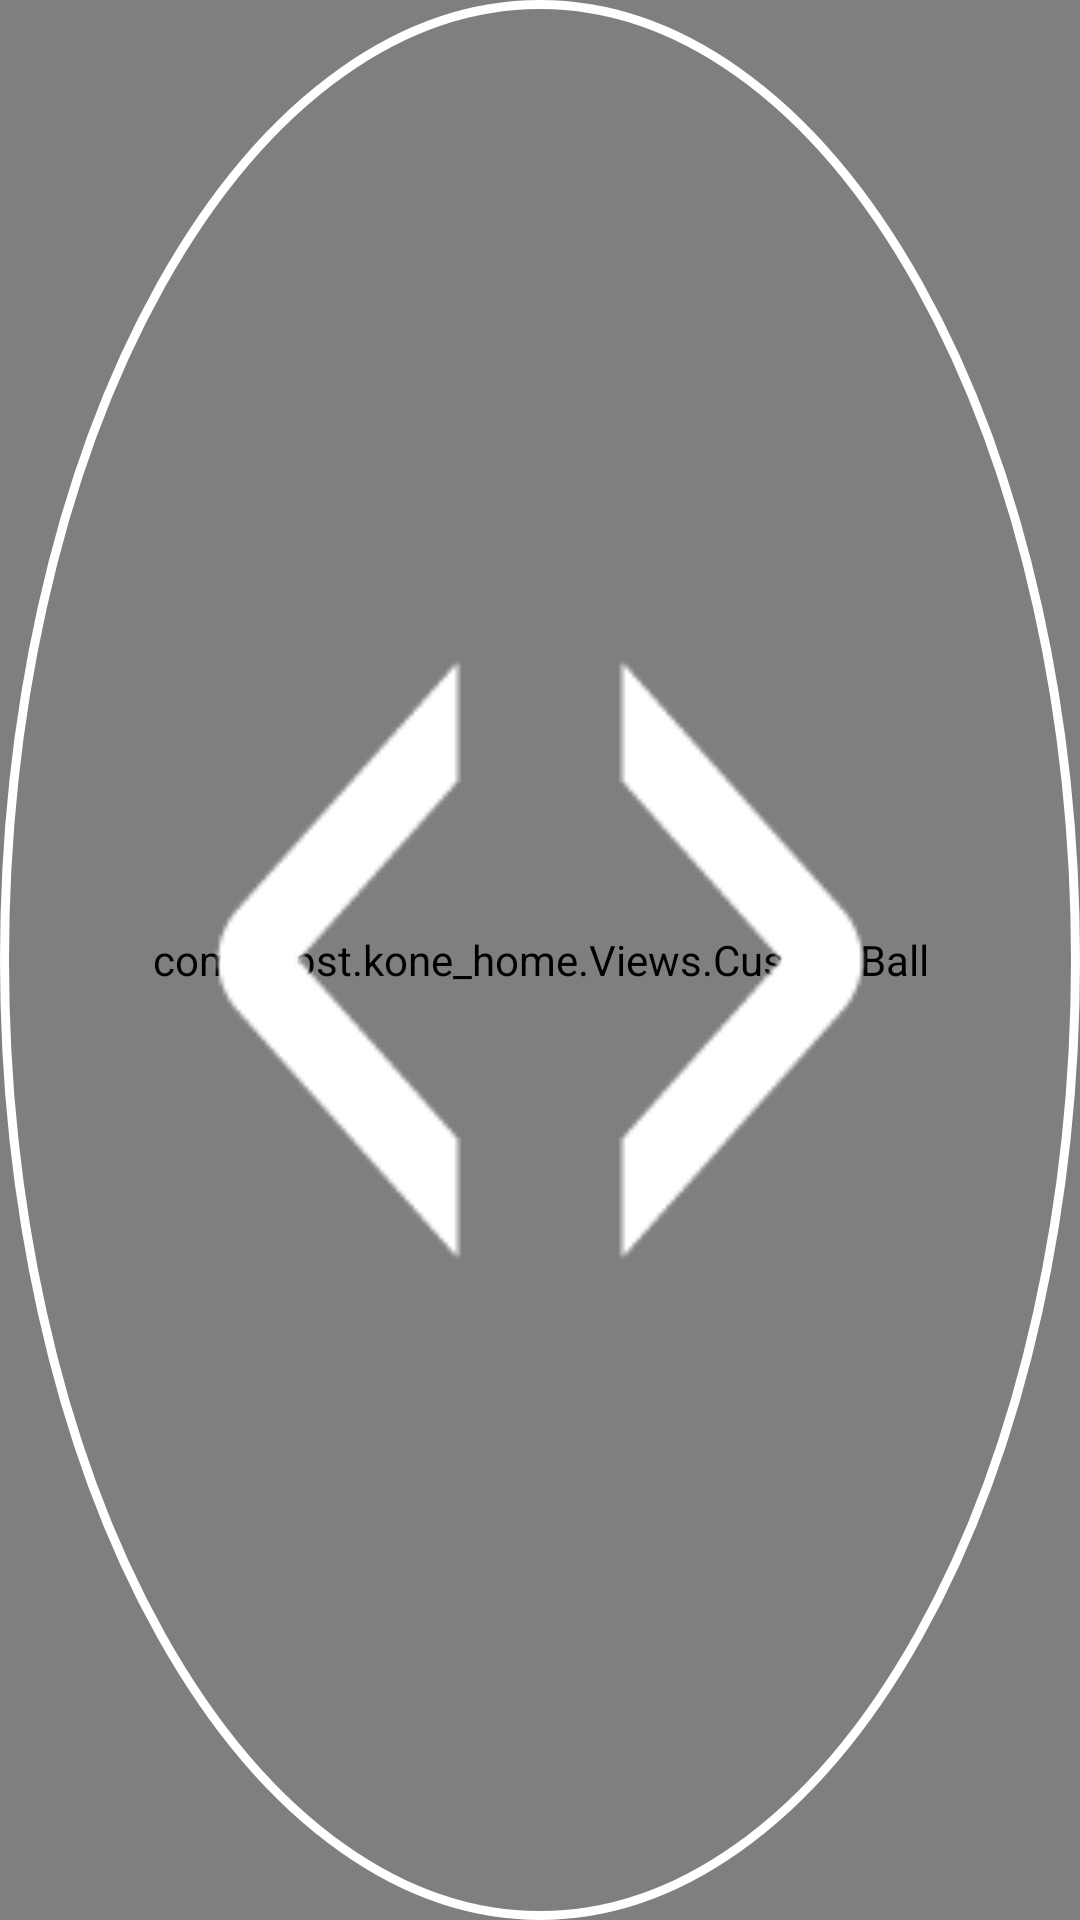

Here is an Android app screen rendered from its layout file. Give the layout XML and the strings, colors and styles it references.
<!-- AndroidManifest.xml: application theme AppTheme -->
<!-- res/layout/opendoor_view_layout.xml -->
<?xml version="1.0" encoding="utf-8"?>

<RelativeLayout xmlns:android="http://schemas.android.com/apk/res/android"
    xmlns:customBallView="http://schemas.android.com/apk/res-auto"
    android:layout_width="115dp"
    android:layout_height="115dp">

    <com.shbst.kone_home.Views.CustomBall
        android:id="@+id/open_door_view"
        android:layout_width="match_parent"
        android:layout_height="match_parent"
        android:layout_gravity="center"

        customBallView:ballColor="@color/white"
        customBallView:ballRadius="57dp"
        customBallView:centerText="30%"
        customBallView:centerTextColor="#000000"
        customBallView:centerTextSize="28dp"
        customBallView:progressColor="@color/blue_color" />
    

    <ImageView
        android:id="@+id/opendoor_layout_img"
        android:layout_width="match_parent"
        android:layout_height="match_parent"
        android:layout_centerInParent="true"
        android:background="@drawable/un_round_2"
        android:src="@drawable/w_theme1_open" />
</RelativeLayout>
<!-- resources referenced by this layout -->
<resources>
  <color name="blue_color">#0071B9</color>
  <color name="colorAccent">#FF4081</color>
  <color name="white">#FFF</color>
  <!-- drawable un_round_2 (drawable) -->
  <?xml version="1.0" encoding="utf-8"?>
  
  <shape xmlns:android="http://schemas.android.com/apk/res/android"
      android:shape="oval"
      android:useLevel="false">
  
      <size
          android:width="150dp"
          android:height="150dp" />
      <stroke
          android:width="3dp"
          android:color="#fff" />
  </shape>
  <!-- drawable w_theme1_open: png bitmap (drawable, 2816 bytes) -->
  <style name="AppTheme" parent="Theme.AppCompat.Light.NoActionBar">
          
          <item name="colorPrimary">@color/colorPrimary</item>
          <item name="colorPrimaryDark">@color/colorPrimaryDark</item>
          <item name="colorAccent">@color/colorAccent</item>
          
          <item name="alertDialogTheme">@style/Theme.AppCompat.Light.Dialog.Alert.Self</item>
      </style>
  <color name="colorPrimary">#3F51B5</color>
  <color name="colorPrimaryDark">#303F9F</color>
  <style name="Theme.AppCompat.Light.Dialog.Alert.Self" parent="@style/Theme.AppCompat.Light.Dialog.Alert">
          
          <item name="android:textColor">#FFFFFF</item>
          <item name="android:colorBackground">@color/four_color</item>
          <item name="textColorAlertDialogListItem">#FFFFFF</item>
  
      </style>
  <color name="four_color">#242424</color>
</resources>
